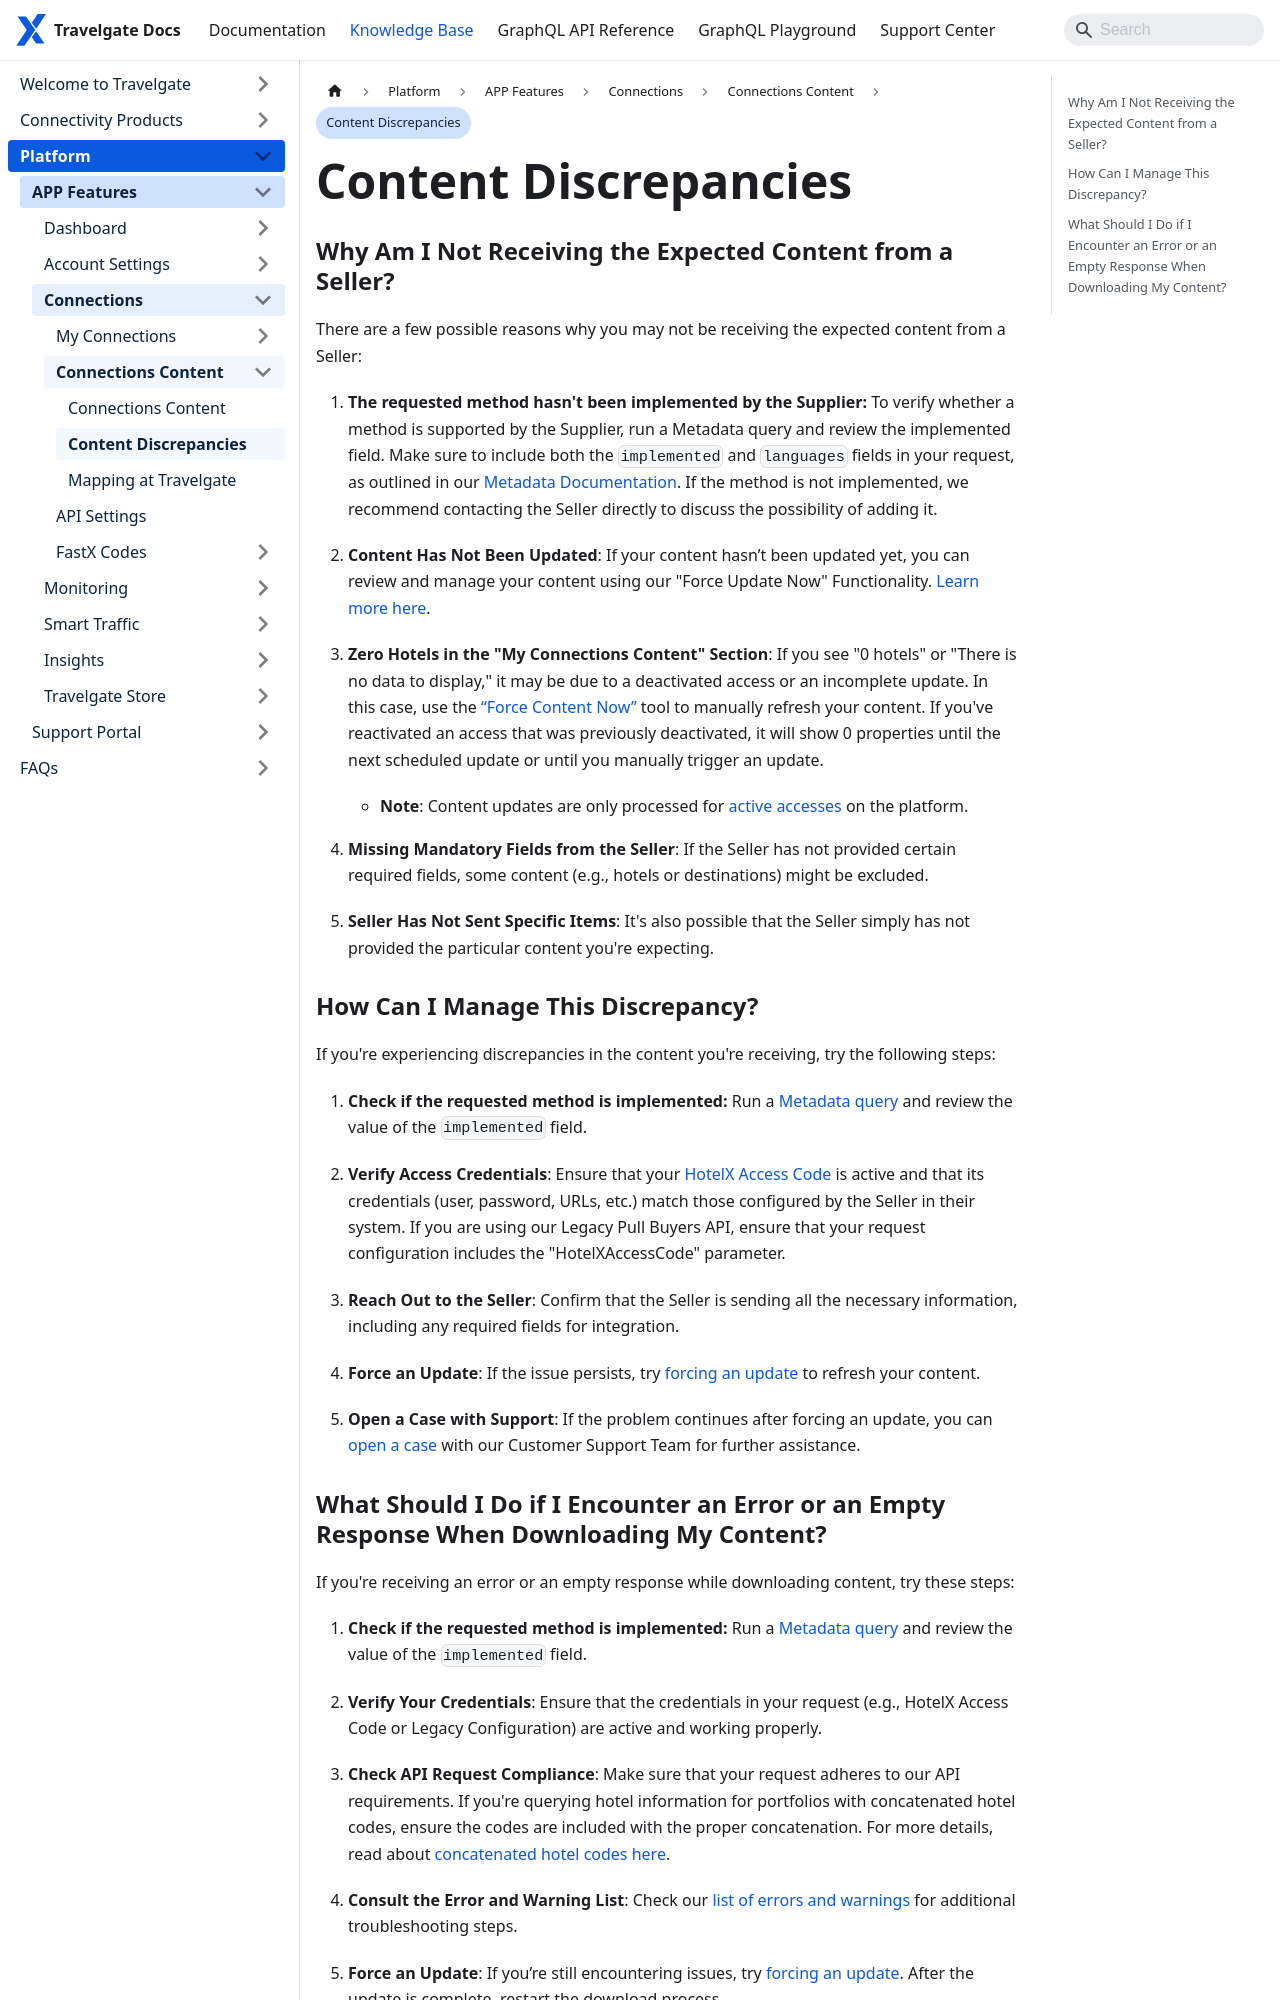

repository: Travelgate/documentation · page: kb/platform/app-features/connections/connections-content/content-discrepancies/index.html · generator: docusaurus

---
sidebar_position: 3
---

# Content Discrepancies

### Why Am I Not Receiving the Expected Content from a Seller?

There are a few possible reasons why you may not be receiving the expected content from a Seller:

1. **The requested method hasn't been implemented by the Supplier:** To verify whether a method is supported by the Supplier, run a Metadata query and review the implemented field. Make sure to include both the `implemented` and `languages` fields in your request, as outlined in our [Metadata Documentation](/docs/apis/for-buyers/hotel-x-pull-buyers-api/content/metadata). If the method is not implemented, we recommend contacting the Seller directly to discuss the possibility of adding it.

2. **Content Has Not Been Updated**: If your content hasn’t been updated yet, you can review and manage your content using our "Force Update Now" Functionality. [Learn more here](/kb/platform/app-features/connections/connections-content/content-management).
   
3. **Zero Hotels in the "My Connections Content" Section**: If you see "0 hotels" or "There is no data to display," it may be due to a deactivated access or an incomplete update. In this case, use the [“Force Content Now”](/kb/platform/app-features/connections/connections-content/content-management#how-can-i-use-the-force-update-now-functionality) tool to manually refresh your content. If you've reactivated an access that was previously deactivated, it will show 0 properties until the next scheduled update or until you manually trigger an update.

   - **Note**: Content updates are only processed for [active accesses](/kb/platform/app-features/connections/my-connections/managing-connections/connections-details#what-information-can-i-find-in-my-connections) on the platform.

4. **Missing Mandatory Fields from the Seller**: If the Seller has not provided certain required fields, some content (e.g., hotels or destinations) might be excluded.

5. **Seller Has Not Sent Specific Items**: It's also possible that the Seller simply has not provided the particular content you're expecting.

### How Can I Manage This Discrepancy?

If you're experiencing discrepancies in the content you're receiving, try the following steps:

1. **Check if the requested method is implemented:** Run a [Metadata query](/docs/apis/for-buyers/hotel-x-pull-buyers-api/content/metadata) and review the value of the `implemented` field.

2. **Verify Access Credentials**: Ensure that your [HotelX Access Code](/kb/platform/app-features/connections/my-connections/managing-connections/connections-details) is active and that its credentials (user, password, URLs, etc.) match those configured by the Seller in their system. If you are using our Legacy Pull Buyers API, ensure that your request configuration includes the "HotelXAccessCode" parameter.

3. **Reach Out to the Seller**: Confirm that the Seller is sending all the necessary information, including any required fields for integration.

4. **Force an Update**: If the issue persists, try [forcing an update](/kb/platform/app-features/connections/connections-content/content-management#how-can-i-use-the-force-update-now-functionality) to refresh your content.

5. **Open a Case with Support**: If the problem continues after forcing an update, you can [open a case](/kb/platform/support-portal/case-guidelines) with our Customer Support Team for further assistance.
